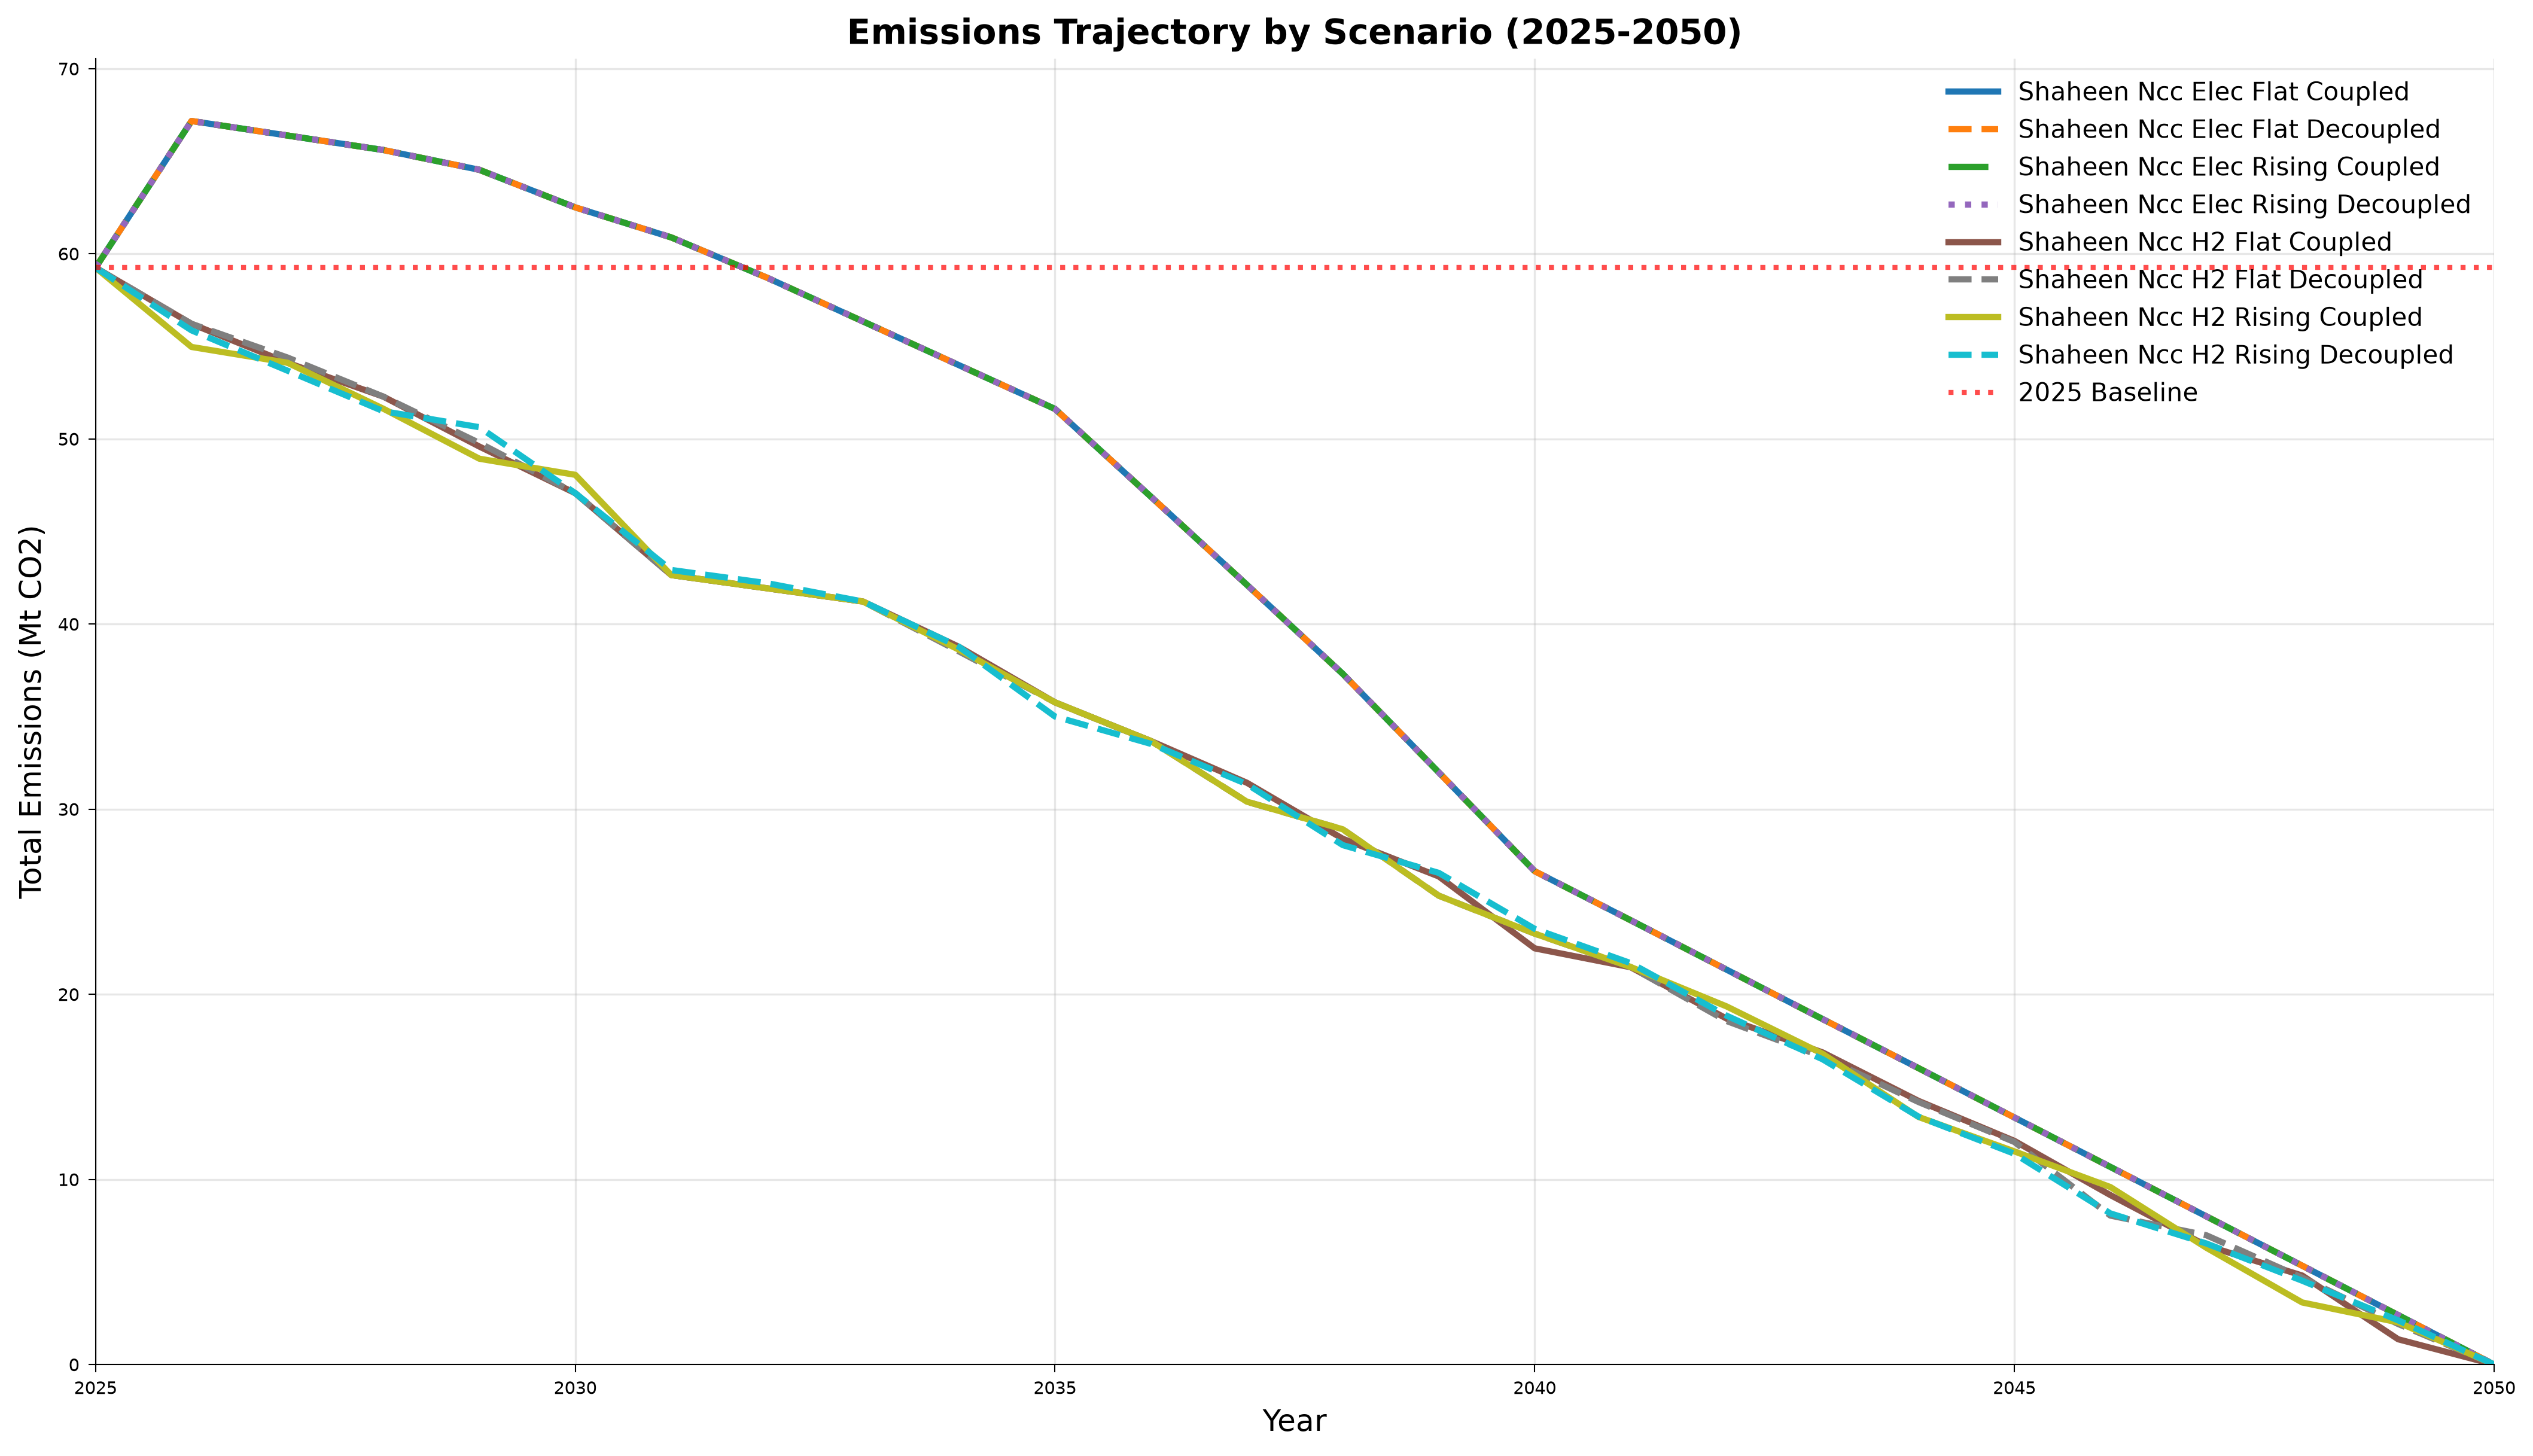

The table this chart was drawn from, first rows:
year, category, value, unit, figure_type
2025, shaheen_ncc_elec_flat_coupled, 59.25, MtCO2_per_yr, line
2026, shaheen_ncc_elec_flat_coupled, 67.17, MtCO2_per_yr, line
2027, shaheen_ncc_elec_flat_coupled, 66.39, MtCO2_per_yr, line
2028, shaheen_ncc_elec_flat_coupled, 65.6, MtCO2_per_yr, line
2029, shaheen_ncc_elec_flat_coupled, 64.53, MtCO2_per_yr, line
2030, shaheen_ncc_elec_flat_coupled, 62.5, MtCO2_per_yr, line
2031, shaheen_ncc_elec_flat_coupled, 60.88, MtCO2_per_yr, line
2032, shaheen_ncc_elec_flat_coupled, 58.7, MtCO2_per_yr, line
2033, shaheen_ncc_elec_flat_coupled, 56.34, MtCO2_per_yr, line
2034, shaheen_ncc_elec_flat_coupled, 53.98, MtCO2_per_yr, line
2035, shaheen_ncc_elec_flat_coupled, 51.62, MtCO2_per_yr, line
2036, shaheen_ncc_elec_flat_coupled, 46.88, MtCO2_per_yr, line
2037, shaheen_ncc_elec_flat_coupled, 42.12, MtCO2_per_yr, line
2038, shaheen_ncc_elec_flat_coupled, 37.3, MtCO2_per_yr, line
2039, shaheen_ncc_elec_flat_coupled, 31.99, MtCO2_per_yr, line
2040, shaheen_ncc_elec_flat_coupled, 26.65, MtCO2_per_yr, line
2041, shaheen_ncc_elec_flat_coupled, 24, MtCO2_per_yr, line
2042, shaheen_ncc_elec_flat_coupled, 21.33, MtCO2_per_yr, line
2043, shaheen_ncc_elec_flat_coupled, 18.66, MtCO2_per_yr, line
2044, shaheen_ncc_elec_flat_coupled, 16.01, MtCO2_per_yr, line
2045, shaheen_ncc_elec_flat_coupled, 13.34, MtCO2_per_yr, line
2046, shaheen_ncc_elec_flat_coupled, 10.67, MtCO2_per_yr, line
2047, shaheen_ncc_elec_flat_coupled, 8.006, MtCO2_per_yr, line
2048, shaheen_ncc_elec_flat_coupled, 5.337, MtCO2_per_yr, line
2049, shaheen_ncc_elec_flat_coupled, 2.669, MtCO2_per_yr, line
2050, shaheen_ncc_elec_flat_coupled, 0.0, MtCO2_per_yr, line
2025, shaheen_ncc_elec_flat_decoupled, 59.25, MtCO2_per_yr, line
2026, shaheen_ncc_elec_flat_decoupled, 67.17, MtCO2_per_yr, line
2027, shaheen_ncc_elec_flat_decoupled, 66.39, MtCO2_per_yr, line
2028, shaheen_ncc_elec_flat_decoupled, 65.6, MtCO2_per_yr, line
2029, shaheen_ncc_elec_flat_decoupled, 64.53, MtCO2_per_yr, line
2030, shaheen_ncc_elec_flat_decoupled, 62.5, MtCO2_per_yr, line
2031, shaheen_ncc_elec_flat_decoupled, 60.88, MtCO2_per_yr, line
2032, shaheen_ncc_elec_flat_decoupled, 58.7, MtCO2_per_yr, line
2033, shaheen_ncc_elec_flat_decoupled, 56.34, MtCO2_per_yr, line
2034, shaheen_ncc_elec_flat_decoupled, 53.98, MtCO2_per_yr, line
2035, shaheen_ncc_elec_flat_decoupled, 51.62, MtCO2_per_yr, line
2036, shaheen_ncc_elec_flat_decoupled, 46.88, MtCO2_per_yr, line
2037, shaheen_ncc_elec_flat_decoupled, 42.12, MtCO2_per_yr, line
2038, shaheen_ncc_elec_flat_decoupled, 37.3, MtCO2_per_yr, line
2039, shaheen_ncc_elec_flat_decoupled, 31.99, MtCO2_per_yr, line
2040, shaheen_ncc_elec_flat_decoupled, 26.65, MtCO2_per_yr, line
2041, shaheen_ncc_elec_flat_decoupled, 24, MtCO2_per_yr, line
2042, shaheen_ncc_elec_flat_decoupled, 21.33, MtCO2_per_yr, line
2043, shaheen_ncc_elec_flat_decoupled, 18.66, MtCO2_per_yr, line
2044, shaheen_ncc_elec_flat_decoupled, 16.01, MtCO2_per_yr, line
2045, shaheen_ncc_elec_flat_decoupled, 13.34, MtCO2_per_yr, line
2046, shaheen_ncc_elec_flat_decoupled, 10.67, MtCO2_per_yr, line
2047, shaheen_ncc_elec_flat_decoupled, 8.006, MtCO2_per_yr, line
2048, shaheen_ncc_elec_flat_decoupled, 5.337, MtCO2_per_yr, line
2049, shaheen_ncc_elec_flat_decoupled, 2.669, MtCO2_per_yr, line
2050, shaheen_ncc_elec_flat_decoupled, 0.0, MtCO2_per_yr, line
2025, shaheen_ncc_elec_rising_coupled, 59.25, MtCO2_per_yr, line
2026, shaheen_ncc_elec_rising_coupled, 67.17, MtCO2_per_yr, line
2027, shaheen_ncc_elec_rising_coupled, 66.39, MtCO2_per_yr, line
2028, shaheen_ncc_elec_rising_coupled, 65.6, MtCO2_per_yr, line
2029, shaheen_ncc_elec_rising_coupled, 64.53, MtCO2_per_yr, line
2030, shaheen_ncc_elec_rising_coupled, 62.5, MtCO2_per_yr, line
2031, shaheen_ncc_elec_rising_coupled, 60.88, MtCO2_per_yr, line
2032, shaheen_ncc_elec_rising_coupled, 58.7, MtCO2_per_yr, line
... 148 more rows
